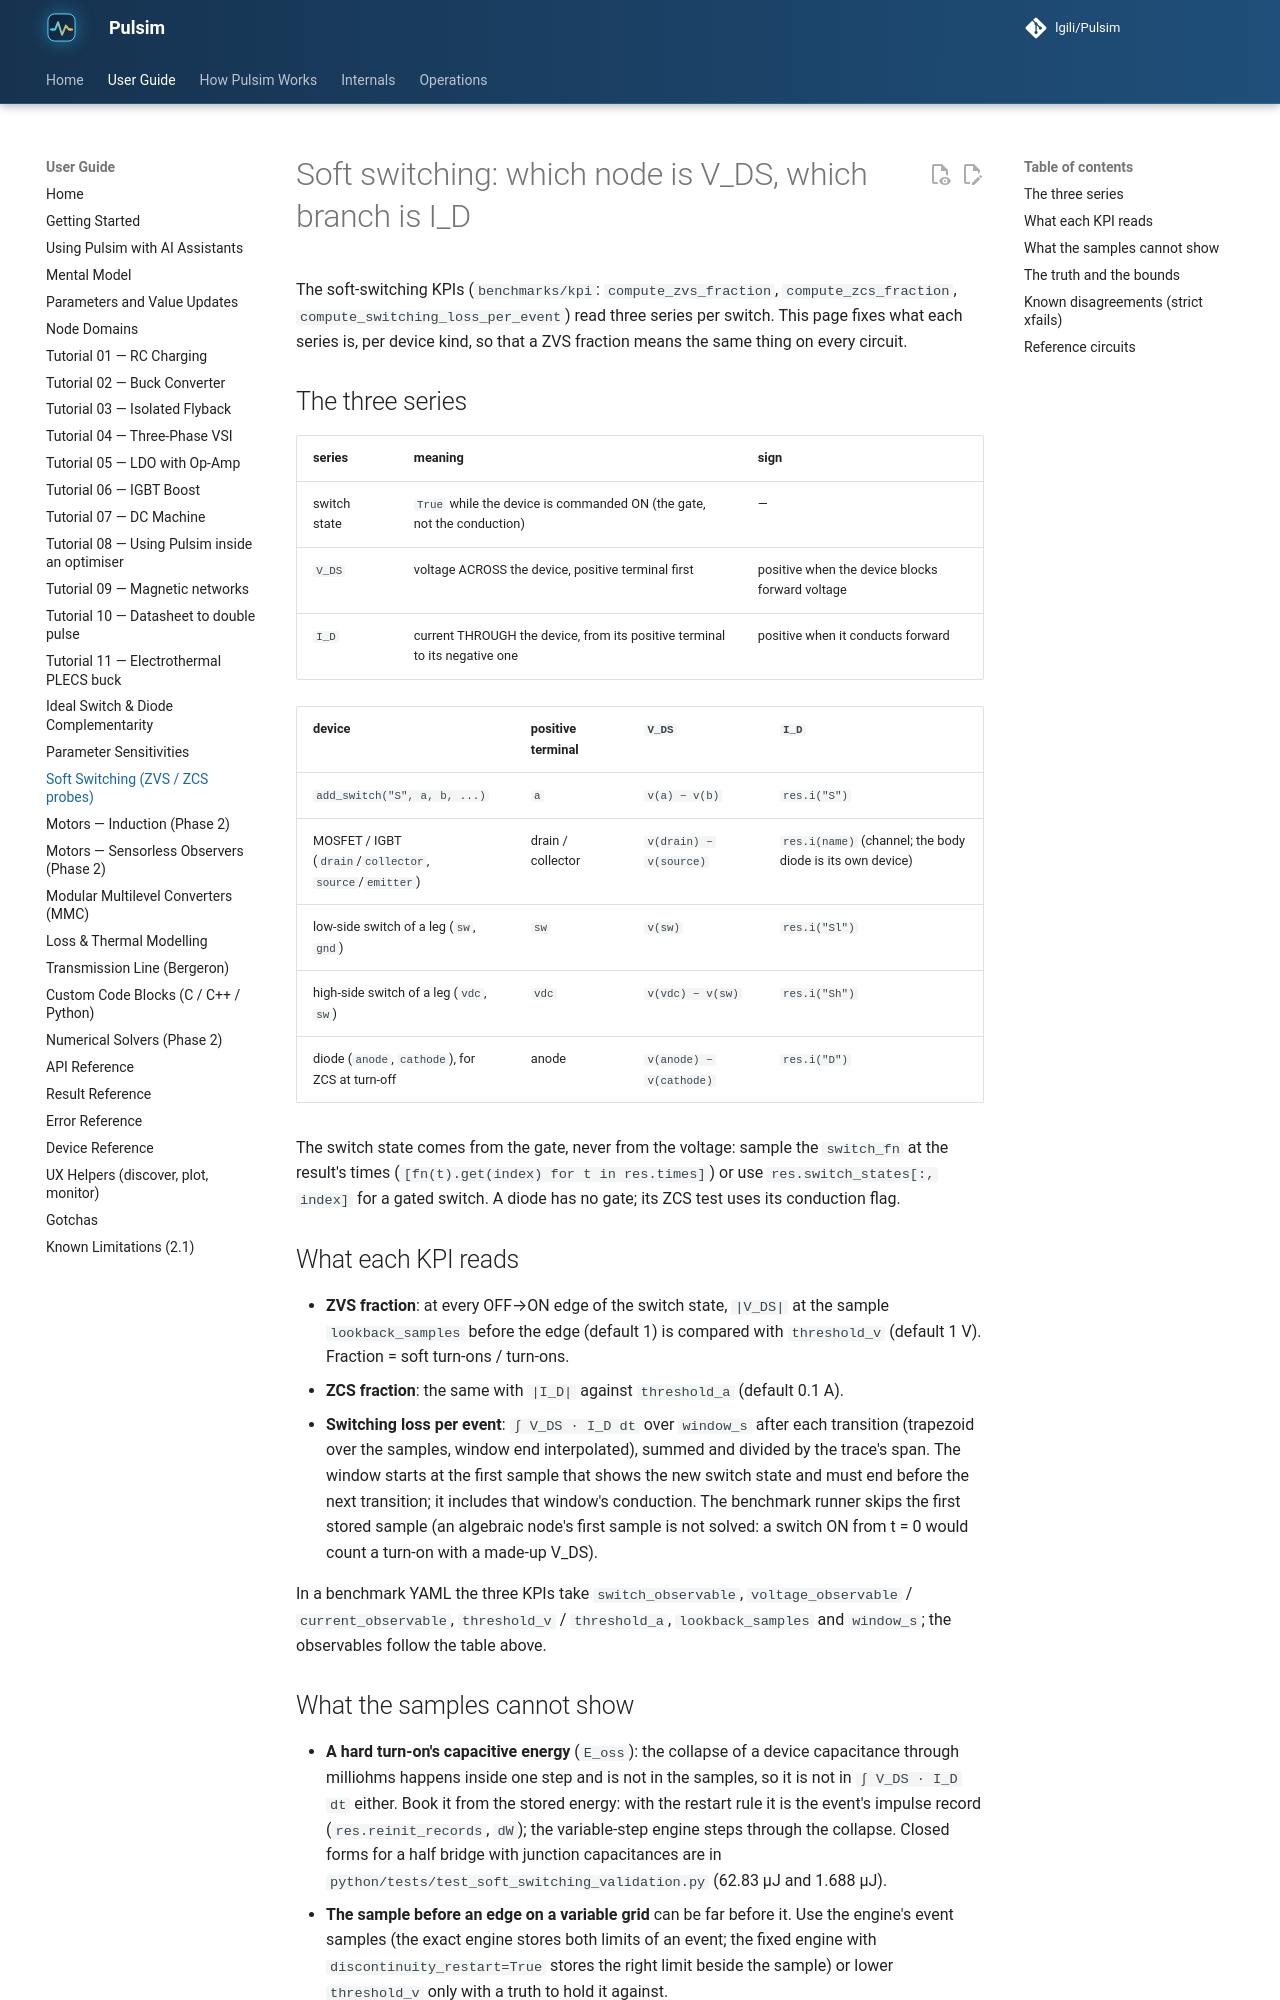

repository: lgili/Pulsim · page: dev/SOFT_SWITCHING/index.html · generator: mkdocs

# Soft switching: which node is V_DS, which branch is I_D

The soft-switching KPIs (`benchmarks/kpi`: `compute_zvs_fraction`,
`compute_zcs_fraction`, `compute_switching_loss_per_event`) read three
series per switch. This page fixes what each series is, per device kind, so
that a ZVS fraction means the same thing on every circuit.

## The three series

| series | meaning | sign |
|---|---|---|
| switch state | `True` while the device is commanded ON (the gate, not the conduction) | — |
| `V_DS` | voltage ACROSS the device, positive terminal first | positive when the device blocks forward voltage |
| `I_D` | current THROUGH the device, from its positive terminal to its negative one | positive when it conducts forward |

| device | positive terminal | `V_DS` | `I_D` |
|---|---|---|---|
| `add_switch("S", a, b, ...)` | `a` | `v(a) − v(b)` | `res.i("S")` |
| MOSFET / IGBT (`drain`/`collector`, `source`/`emitter`) | drain / collector | `v(drain) − v(source)` | `res.i(name)` (channel; the body diode is its own device) |
| low-side switch of a leg (`sw`, `gnd`) | `sw` | `v(sw)` | `res.i("Sl")` |
| high-side switch of a leg (`vdc`, `sw`) | `vdc` | `v(vdc) − v(sw)` | `res.i("Sh")` |
| diode (`anode`, `cathode`), for ZCS at turn-off | anode | `v(anode) − v(cathode)` | `res.i("D")` |

The switch state comes from the gate, never from the voltage: sample the
`switch_fn` at the result's times (`[fn(t).get(index) for t in res.times]`)
or use `res.switch_states[:, index]` for a gated switch. A diode has no
gate; its ZCS test uses its conduction flag.

## What each KPI reads

- **ZVS fraction**: at every OFF→ON edge of the switch state, `|V_DS|` at the
  sample `lookback_samples` before the edge (default 1) is compared with
  `threshold_v` (default 1 V). Fraction = soft turn-ons / turn-ons.
- **ZCS fraction**: the same with `|I_D|` against `threshold_a` (default 0.1 A).
- **Switching loss per event**: `∫ V_DS · I_D dt` over `window_s` after each
  transition (trapezoid over the samples, window end interpolated), summed and
  divided by the trace's span. The window starts at the first sample that shows
  the new switch state and must end before the next transition; it includes that
  window's conduction. The benchmark runner skips the first stored sample (an
  algebraic node's first sample is not solved: a switch ON from t = 0 would count
  a turn-on with a made-up V_DS).

In a benchmark YAML the three KPIs take `switch_observable`,
`voltage_observable` / `current_observable`, `threshold_v` / `threshold_a`,
`lookback_samples` and `window_s`; the observables follow the table above.
